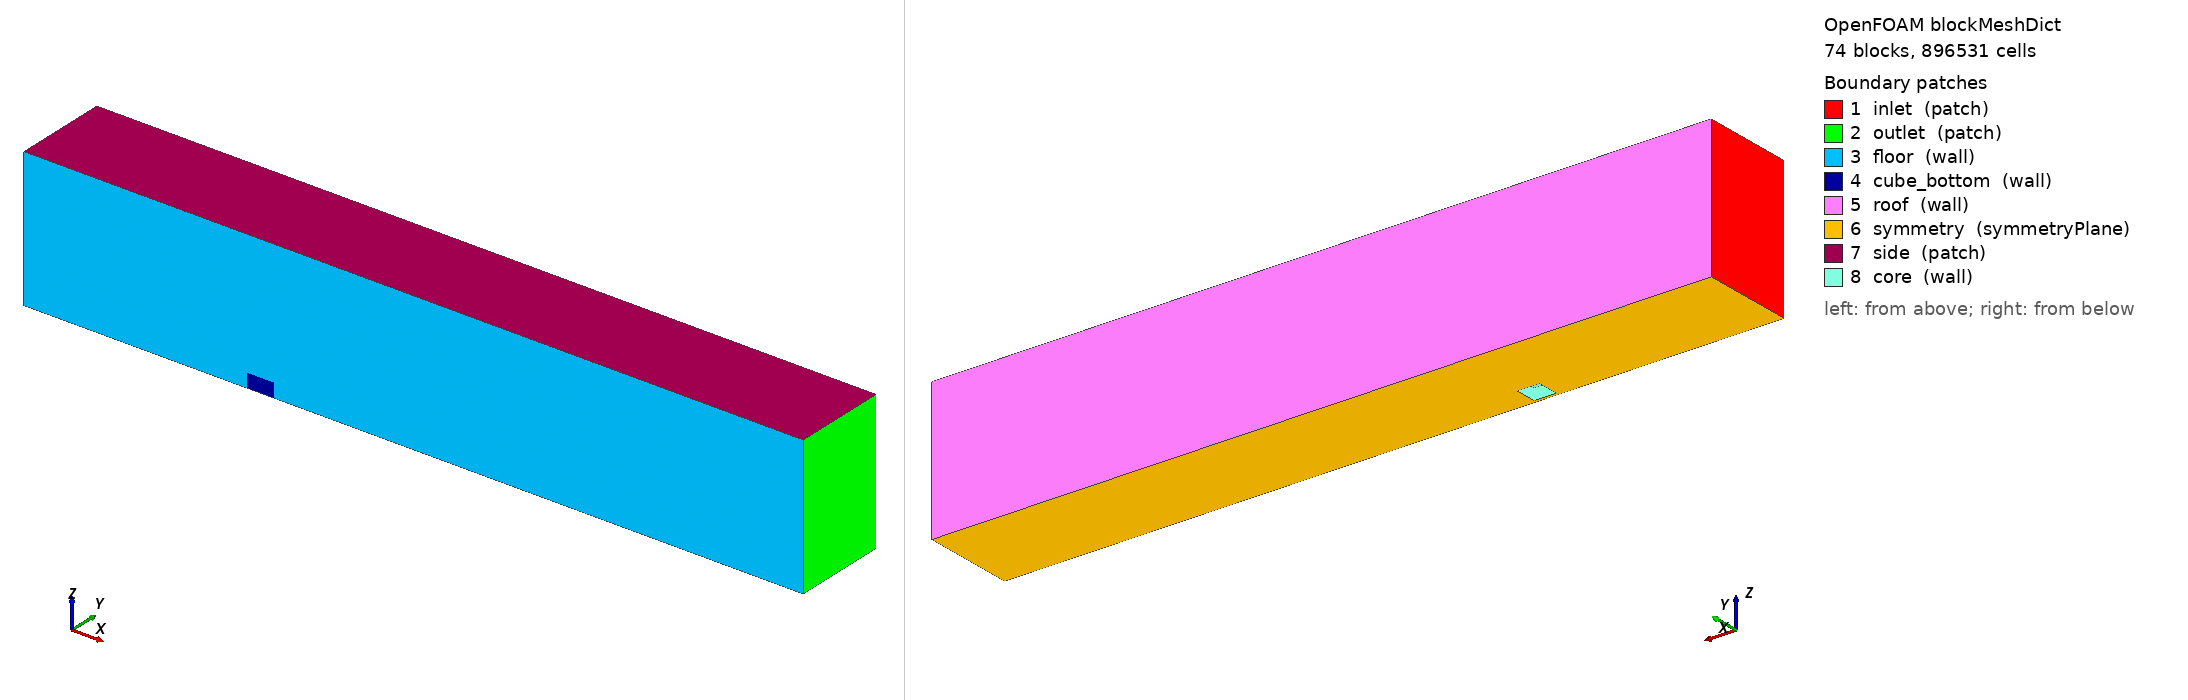

OpenFOAM case: the mesh blockMesh builds from blockMeshDict, 74 block(s), 896531 cells. Boundary patches (legend numbers): 1 inlet (patch), 2 outlet (patch), 3 floor (wall), 4 cube_bottom (wall), 5 roof (wall), 6 symmetry (symmetryPlane), 7 side (patch), 8 core (wall). Left view from above one corner, right view from below the opposite corner. Boundary conditions: 0 field file(s) under 0/; 0 of 8 drawn patches have an entry in a shipped field file.

=== system/blockMeshDict ===
FoamFile
{
    version 2.0;
    format ascii;
    class dictionary;
    location "system";
    object blockMeshDict;
}

scale 1;

vertices
(
    (-0.12 0 0)
    (0 0 0)
    (0.0015 0 0)
    (0.0135 0 0)
    (0.015 0 0)
    (0.3 0 0)
    (-0.12 0.0005 0)
    (0 0.0005 0)
    (0.0015 0.0005 0)
    (0.0135 0.0005 0)
    (0.015 0.0005 0)
    (0.3 0.0005 0)
    (-0.12 0.0015 0)
    (0 0.0015 0)
    (0.0015 0.0015 0)
    (0.0135 0.0015 0)
    (0.015 0.0015 0)
    (0.3 0.0015 0)
    (-0.12 0.0135 0)
    (0 0.0135 0)
    (0.0015 0.0135 0)
    (0.0135 0.0135 0)
    (0.015 0.0135 0)
    (0.3 0.0135 0)
    (-0.12 0.015 0)
    (0 0.015 0)
    (0.0015 0.015 0)
    (0.0135 0.015 0)
    (0.015 0.015 0)
    (0.3 0.015 0)
    (-0.12 0.051 0)
    (0 0.051 0)
    (0.0015 0.051 0)
    (0.0135 0.051 0)
    (0.015 0.051 0)
    (0.3 0.051 0)
    (-0.12 0 0.006)
    (0 0 0.006)
    (0.0015 0 0.006)
    (0.0135 0 0.006)
    (0.015 0 0.006)
    (0.3 0 0.006)
    (-0.12 0.0005 0.006)
    (0 0.0005 0.006)
    (0.0015 0.0005 0.006)
    (0.0135 0.0005 0.006)
    (0.015 0.0005 0.006)
    (0.3 0.0005 0.006)
    (-0.12 0.0015 0.006)
    (0 0.0015 0.006)
    (0.0015 0.0015 0.006)
    (0.0135 0.0015 0.006)
    (0.015 0.0015 0.006)
    (0.3 0.0015 0.006)
    (-0.12 0.0135 0.006)
    (0 0.0135 0.006)
    (0.0015 0.0135 0.006)
    (0.0135 0.0135 0.006)
    (0.015 0.0135 0.006)
    (0.3 0.0135 0.006)
    (-0.12 0.015 0.006)
    (0 0.015 0.006)
    (0.0015 0.015 0.006)
    (0.0135 0.015 0.006)
    (0.015 0.015 0.006)
    (0.3 0.015 0.006)
    (-0.12 0.051 0.006)
    (0 0.051 0.006)
    (0.0015 0.051 0.006)
    (0.0135 0.051 0.006)
    (0.015 0.051 0.006)
    (0.3 0.051 0.006)
    (-0.12 0 0.0075)
    (0 0 0.0075)
    (0.0015 0 0.0075)
    (0.0135 0 0.0075)
    (0.015 0 0.0075)
    (0.3 0 0.0075)
    (-0.12 0.0005 0.0075)
    (0 0.0005 0.0075)
    (0.0015 0.0005 0.0075)
    (0.0135 0.0005 0.0075)
    (0.015 0.0005 0.0075)
    (0.3 0.0005 0.0075)
    (-0.12 0.0015 0.0075)
    (0 0.0015 0.0075)
    (0.0015 0.0015 0.0075)
    (0.0135 0.0015 0.0075)
    (0.015 0.0015 0.0075)
    (0.3 0.0015 0.0075)
    (-0.12 0.0135 0.0075)
    (0 0.0135 0.0075)
    (0.0015 0.0135 0.0075)
    (0.0135 0.0135 0.0075)
    (0.015 0.0135 0.0075)
    (0.3 0.0135 0.0075)
    (-0.12 0.015 0.0075)
    (0 0.015 0.0075)
    (0.0015 0.015 0.0075)
    (0.0135 0.015 0.0075)
    (0.015 0.015 0.0075)
    (0.3 0.015 0.0075)
    (-0.12 0.051 0.0075)
    (0 0.051 0.0075)
    (0.0015 0.051 0.0075)
    (0.0135 0.051 0.0075)
    (0.015 0.051 0.0075)
    (0.3 0.051 0.0075)
    (-0.12 0 0.075)
    (0 0 0.075)
    (0.0015 0 0.075)
    (0.0135 0 0.075)
    (0.015 0 0.075)
    (0.3 0 0.075)
    (-0.12 0.0005 0.075)
    (0 0.0005 0.075)
    (0.0015 0.0005 0.075)
    (0.0135 0.0005 0.075)
    (0.015 0.0005 0.075)
    (0.3 0.0005 0.075)
    (-0.12 0.0015 0.075)
    (0 0.0015 0.075)
    (0.0015 0.0015 0.075)
    (0.0135 0.0015 0.075)
    (0.015 0.0015 0.075)
    (0.3 0.0015 0.075)
    (-0.12 0.0135 0.075)
    (0 0.0135 0.075)
    (0.0015 0.0135 0.075)
    (0.0135 0.0135 0.075)
    (0.015 0.0135 0.075)
    (0.3 0.0135 0.075)
    (-0.12 0.015 0.075)
    (0 0.015 0.075)
    (0.0015 0.015 0.075)
    (0.0135 0.015 0.075)
    (0.015 0.015 0.075)
    (0.3 0.015 0.075)
    (-0.12 0.051 0.075)
    (0 0.051 0.075)
    (0.0015 0.051 0.075)
    (0.0135 0.051 0.075)
    (0.015 0.051 0.075)
    (0.3 0.051 0.075)
);

blocks
(
    hex (0 1 7 6 36 37 43 42) air (61 5 13) simpleGrading (((0.75 0.393443 1) (0.25 0.606557 0.0149167)) 3.34514 1)
    hex (1 2 8 7 37 38 44 43) epoxy (5 5 13) simpleGrading (1 3.34514 1)
    hex (2 3 9 8 38 39 45 44) epoxy (23 5 13) simpleGrading (1 3.34514 1)
    hex (3 4 10 9 39 40 46 45) epoxy (5 5 13) simpleGrading (1 3.34514 1)
    hex (4 5 11 10 40 41 47 46) air (82 5 13) simpleGrading (((0.25 0.597561 140.381) (0.75 0.402439 1)) 3.34514 1)
    hex (6 7 13 12 42 43 49 48) air (61 3 13) simpleGrading (((0.75 0.393443 1) (0.25 0.606557 0.0149167)) 1 1)
    hex (7 8 14 13 43 44 50 49) epoxy (5 3 13) simpleGrading (1 1 1)
    hex (8 9 15 14 44 45 51 50) epoxy (23 3 13) simpleGrading (1 1 1)
    hex (9 10 16 15 45 46 52 51) epoxy (5 3 13) simpleGrading (1 1 1)
    hex (10 11 17 16 46 47 53 52) air (82 3 13) simpleGrading (((0.25 0.597561 140.381) (0.75 0.402439 1)) 1 1)
    hex (12 13 19 18 48 49 55 54) air (61 23 13) simpleGrading (((0.75 0.393443 1) (0.25 0.606557 0.0149167)) 1 1)
    hex (13 14 20 19 49 50 56 55) epoxy (5 23 13) simpleGrading (1 1 1)
    hex (15 16 22 21 51 52 58 57) epoxy (5 23 13) simpleGrading (1 1 1)
    hex (16 17 23 22 52 53 59 58) air (82 23 13) simpleGrading (((0.25 0.597561 140.381) (0.75 0.402439 1)) 1 1)
    hex (18 19 25 24 54 55 61 60) air (61 5 13) simpleGrading (((0.75 0.393443 1) (0.25 0.606557 0.0149167)) 1 1)
    hex (19 20 26 25 55 56 62 61) epoxy (5 5 13) simpleGrading (1 1 1)
    hex (20 21 27 26 56 57 63 62) epoxy (23 5 13) simpleGrading (1 1 1)
    hex (21 22 28 27 57 58 64 63) epoxy (5 5 13) simpleGrading (1 1 1)
    hex (22 23 29 28 58 59 65 64) air (82 5 13) simpleGrading (((0.25 0.597561 140.381) (0.75 0.402439 1)) 1 1)
    hex (24 25 31 30 60 61 67 66) air (61 51 13) simpleGrading (((0.75 0.393443 1) (0.25 0.606557 0.0149167)) ((0.5 0.490196 56.5596) (0.5 0.509804 0.0185427)) 1)
    hex (25 26 32 31 61 62 68 67) air (5 51 13) simpleGrading (1 ((0.5 0.490196 56.5596) (0.5 0.509804 0.0185427)) 1)
    hex (26 27 33 32 62 63 69 68) air (23 51 13) simpleGrading (1 ((0.5 0.490196 56.5596) (0.5 0.509804 0.0185427)) 1)
    hex (27 28 34 33 63 64 70 69) air (5 51 13) simpleGrading (1 ((0.5 0.490196 56.5596) (0.5 0.509804 0.0185427)) 1)
    hex (28 29 35 34 64 65 71 70) air (82 51 13) simpleGrading (((0.25 0.597561 140.381) (0.75 0.402439 1)) ((0.5 0.490196 56.5596) (0.5 0.509804 0.0185427)) 1)
    hex (36 37 43 42 72 73 79 78) air (61 5 5) simpleGrading (((0.75 0.393443 1) (0.25 0.606557 0.0149167)) 3.34514 1)
    hex (37 38 44 43 73 74 80 79) epoxy (5 5 5) simpleGrading (1 3.34514 1)
    hex (38 39 45 44 74 75 81 80) epoxy (23 5 5) simpleGrading (1 3.34514 1)
    hex (39 40 46 45 75 76 82 81) epoxy (5 5 5) simpleGrading (1 3.34514 1)
    hex (40 41 47 46 76 77 83 82) air (82 5 5) simpleGrading (((0.25 0.597561 140.381) (0.75 0.402439 1)) 3.34514 1)
    hex (42 43 49 48 78 79 85 84) air (61 3 5) simpleGrading (((0.75 0.393443 1) (0.25 0.606557 0.0149167)) 1 1)
    hex (43 44 50 49 79 80 86 85) epoxy (5 3 5) simpleGrading (1 1 1)
    hex (44 45 51 50 80 81 87 86) epoxy (23 3 5) simpleGrading (1 1 1)
    hex (45 46 52 51 81 82 88 87) epoxy (5 3 5) simpleGrading (1 1 1)
    hex (46 47 53 52 82 83 89 88) air (82 3 5) simpleGrading (((0.25 0.597561 140.381) (0.75 0.402439 1)) 1 1)
    hex (48 49 55 54 84 85 91 90) air (61 23 5) simpleGrading (((0.75 0.393443 1) (0.25 0.606557 0.0149167)) 1 1)
    hex (49 50 56 55 85 86 92 91) epoxy (5 23 5) simpleGrading (1 1 1)
    hex (50 51 57 56 86 87 93 92) epoxy (23 23 5) simpleGrading (1 1 1)
    hex (51 52 58 57 87 88 94 93) epoxy (5 23 5) simpleGrading (1 1 1)
    hex (52 53 59 58 88 89 95 94) air (82 23 5) simpleGrading (((0.25 0.597561 140.381) (0.75 0.402439 1)) 1 1)
    hex (54 55 61 60 90 91 97 96) air (61 5 5) simpleGrading (((0.75 0.393443 1) (0.25 0.606557 0.0149167)) 1 1)
    hex (55 56 62 61 91 92 98 97) epoxy (5 5 5) simpleGrading (1 1 1)
    hex (56 57 63 62 92 93 99 98) epoxy (23 5 5) simpleGrading (1 1 1)
    hex (57 58 64 63 93 94 100 99) epoxy (5 5 5) simpleGrading (1 1 1)
    hex (58 59 65 64 94 95 101 100) air (82 5 5) simpleGrading (((0.25 0.597561 140.381) (0.75 0.402439 1)) 1 1)
    hex (60 61 67 66 96 97 103 102) air (61 51 5) simpleGrading (((0.75 0.393443 1) (0.25 0.606557 0.0149167)) ((0.5 0.490196 56.5596) (0.5 0.509804 0.0185427)) 1)
    hex (61 62 68 67 97 98 104 103) air (5 51 5) simpleGrading (1 ((0.5 0.490196 56.5596) (0.5 0.509804 0.0185427)) 1)
    hex (62 63 69 68 98 99 105 104) air (23 51 5) simpleGrading (1 ((0.5 0.490196 56.5596) (0.5 0.509804 0.0185427)) 1)
    hex (63 64 70 69 99 100 106 105) air (5 51 5) simpleGrading (1 ((0.5 0.490196 56.5596) (0.5 0.509804 0.0185427)) 1)
    hex (64 65 71 70 100 101 107 106) air (82 51 5) simpleGrading (((0.25 0.597561 140.381) (0.75 0.402439 1)) ((0.5 0.490196 56.5596) (0.5 0.509804 0.0185427)) 1)
    hex (72 73 79 78 108 109 115 114) air (61 5 41) simpleGrading (((0.75 0.393443 1) (0.25 0.606557 0.0149167)) 3.34514 ((0.25 0.609756 52.1032) (0.75 0.390244 1)))
    hex (73 74 80 79 109 110 116 115) air (5 5 41) simpleGrading (1 3.34514 ((0.25 0.609756 52.1032) (0.75 0.390244 1)))
    hex (74 75 81 80 110 111 117 116) air (23 5 41) simpleGrading (1 3.34514 ((0.25 0.609756 52.1032) (0.75 0.390244 1)))
    hex (75 76 82 81 111 112 118 117) air (5 5 41) simpleGrading (1 3.34514 ((0.25 0.609756 52.1032) (0.75 0.390244 1)))
    hex (76 77 83 82 112 113 119 118) air (82 5 41) simpleGrading (((0.25 0.597561 140.381) (0.75 0.402439 1)) 3.34514 ((0.25 0.609756 52.1032) (0.75 0.390244 1)))
    hex (78 79 85 84 114 115 121 120) air (61 3 41) simpleGrading (((0.75 0.393443 1) (0.25 0.606557 0.0149167)) 1 ((0.25 0.609756 52.1032) (0.75 0.390244 1)))
    hex (79 80 86 85 115 116 122 121) air (5 3 41) simpleGrading (1 1 ((0.25 0.609756 52.1032) (0.75 0.390244 1)))
    hex (80 81 87 86 116 117 123 122) air (23 3 41) simpleGrading (1 1 ((0.25 0.609756 52.1032) (0.75 0.390244 1)))
    hex (81 82 88 87 117 118 124 123) air (5 3 41) simpleGrading (1 1 ((0.25 0.609756 52.1032) (0.75 0.390244 1)))
    hex (82 83 89 88 118 119 125 124) air (82 3 41) simpleGrading (((0.25 0.597561 140.381) (0.75 0.402439 1)) 1 ((0.25 0.609756 52.1032) (0.75 0.390244 1)))
    hex (84 85 91 90 120 121 127 126) air (61 23 41) simpleGrading (((0.75 0.393443 1) (0.25 0.606557 0.0149167)) 1 ((0.25 0.609756 52.1032) (0.75 0.390244 1)))
    hex (85 86 92 91 121 122 128 127) air (5 23 41) simpleGrading (1 1 ((0.25 0.609756 52.1032) (0.75 0.390244 1)))
    hex (86 87 93 92 122 123 129 128) air (23 23 41) simpleGrading (1 1 ((0.25 0.609756 52.1032) (0.75 0.390244 1)))
    hex (87 88 94 93 123 124 130 129) air (5 23 41) simpleGrading (1 1 ((0.25 0.609756 52.1032) (0.75 0.390244 1)))
    hex (88 89 95 94 124 125 131 130) air (82 23 41) simpleGrading (((0.25 0.597561 140.381) (0.75 0.402439 1)) 1 ((0.25 0.609756 52.1032) (0.75 0.390244 1)))
    hex (90 91 97 96 126 127 133 132) air (61 5 41) simpleGrading (((0.75 0.393443 1) (0.25 0.606557 0.0149167)) 1 ((0.25 0.609756 52.1032) (0.75 0.390244 1)))
    hex (91 92 98 97 127 128 134 133) air (5 5 41) simpleGrading (1 1 ((0.25 0.609756 52.1032) (0.75 0.390244 1)))
    hex (92 93 99 98 128 129 135 134) air (23 5 41) simpleGrading (1 1 ((0.25 0.609756 52.1032) (0.75 0.390244 1)))
    hex (93 94 100 99 129 130 136 135) air (5 5 41) simpleGrading (1 1 ((0.25 0.609756 52.1032) (0.75 0.390244 1)))
    hex (94 95 101 100 130 131 137 136) air (82 5 41) simpleGrading (((0.25 0.597561 140.381) (0.75 0.402439 1)) 1 ((0.25 0.609756 52.1032) (0.75 0.390244 1)))
    hex (96 97 103 102 132 133 139 138) air (61 51 41) simpleGrading (((0.75 0.393443 1) (0.25 0.606557 0.0149167)) ((0.5 0.490196 56.5596) (0.5 0.509804 0.0185427)) ((0.25 0.609756 52.1032) (0.75 0.390244 1)))
    hex (97 98 104 103 133 134 140 139) air (5 51 41) simpleGrading (1 ((0.5 0.490196 56.5596) (0.5 0.509804 0.0185427)) ((0.25 0.609756 52.1032) (0.75 0.390244 1)))
    hex (98 99 105 104 134 135 141 140) air (23 51 41) simpleGrading (1 ((0.5 0.490196 56.5596) (0.5 0.509804 0.0185427)) ((0.25 0.609756 52.1032) (0.75 0.390244 1)))
    hex (99 100 106 105 135 136 142 141) air (5 51 41) simpleGrading (1 ((0.5 0.490196 56.5596) (0.5 0.509804 0.0185427)) ((0.25 0.609756 52.1032) (0.75 0.390244 1)))
    hex (100 101 107 106 136 137 143 142) air (82 51 41) simpleGrading (((0.25 0.597561 140.381) (0.75 0.402439 1)) ((0.5 0.490196 56.5596) (0.5 0.509804 0.0185427)) ((0.25 0.609756 52.1032) (0.75 0.390244 1)))
);

edges ();

boundary
(
    inlet { type patch; faces (
        (0 36 42 6)
        (6 42 48 12)
        (12 48 54 18)
        (18 54 60 24)
        (24 60 66 30)
        (36 72 78 42)
        (42 78 84 48)
        (48 84 90 54)
        (54 90 96 60)
        (60 96 102 66)
        (72 108 114 78)
        (78 114 120 84)
        (84 120 126 90)
        (90 126 132 96)
        (96 132 138 102)
    ); }
    outlet { type patch; faces (
        (5 11 47 41)
        (11 17 53 47)
        (17 23 59 53)
        (23 29 65 59)
        (29 35 71 65)
        (41 47 83 77)
        (47 53 89 83)
        (53 59 95 89)
        (59 65 101 95)
        (65 71 107 101)
        (77 83 119 113)
        (83 89 125 119)
        (89 95 131 125)
        (95 101 137 131)
        (101 107 143 137)
    ); }
    floor { type wall; faces (
        (0 1 37 36)
        (4 5 41 40)
        (36 37 73 72)
        (40 41 77 76)
        (72 73 109 108)
        (73 74 110 109)
        (74 75 111 110)
        (75 76 112 111)
        (76 77 113 112)
    ); }
    cube_bottom { type wall; faces (
        (1 2 38 37)
        (2 3 39 38)
        (3 4 40 39)
        (37 38 74 73)
        (38 39 75 74)
        (39 40 76 75)
    ); }
    roof { type wall; faces (
        (30 66 67 31)
        (31 67 68 32)
        (32 68 69 33)
        (33 69 70 34)
        (34 70 71 35)
        (66 102 103 67)
        (67 103 104 68)
        (68 104 105 69)
        (69 105 106 70)
        (70 106 107 71)
        (102 138 139 103)
        (103 139 140 104)
        (104 140 141 105)
        (105 141 142 106)
        (106 142 143 107)
    ); }
    symmetry { type symmetryPlane; faces (
        (0 6 7 1)
        (1 7 8 2)
        (2 8 9 3)
        (3 9 10 4)
        (4 10 11 5)
        (6 12 13 7)
        (7 13 14 8)
        (8 14 15 9)
        (9 15 16 10)
        (10 16 17 11)
        (12 18 19 13)
        (13 19 20 14)
        (15 21 22 16)
        (16 22 23 17)
        (18 24 25 19)
        (19 25 26 20)
        (20 26 27 21)
        (21 27 28 22)
        (22 28 29 23)
        (24 30 31 25)
        (25 31 32 26)
        (26 32 33 27)
        (27 33 34 28)
        (28 34 35 29)
    ); }
    side { type patch; faces (
        (108 109 115 114)
        (109 110 116 115)
        (110 111 117 116)
        (111 112 118 117)
        (112 113 119 118)
        (114 115 121 120)
        (115 116 122 121)
        (116 117 123 122)
        (117 118 124 123)
        (118 119 125 124)
        (120 121 127 126)
        (121 122 128 127)
        (122 123 129 128)
        (123 124 130 129)
        (124 125 131 130)
        (126 127 133 132)
        (127 128 134 133)
        (128 129 135 134)
        (129 130 136 135)
        (130 131 137 136)
        (132 133 139 138)
        (133 134 140 139)
        (134 135 141 140)
        (135 136 142 141)
        (136 137 143 142)
    ); }
    core { type wall; faces (
        (14 50 56 20)
        (15 21 57 51)
        (14 15 51 50)
        (20 56 57 21)
        (50 51 57 56)
    ); }
);

mergePatchPairs ();
